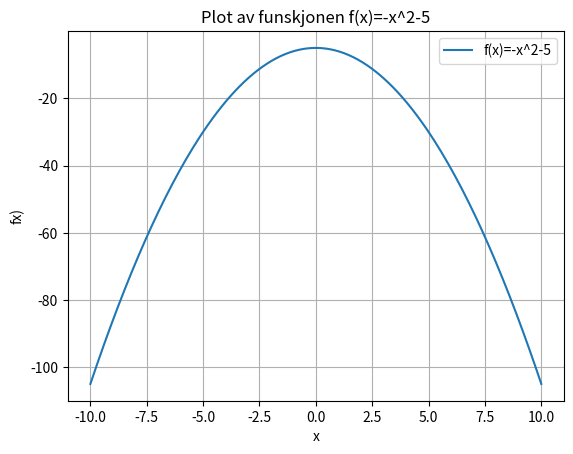

This chart was generated by the following Python code:
# -*- coding: utf-8 -*-
"""
Created on Thu Jan 16 12:22:19 2025

[redacted]

Skriv en kode som plotter funksjonen 𝑓(𝑥) = −x^2 − 5, for x på intervallet [-10,10].
Hint: np.linspace(-10, 10, 200) gir en array med 200 punkter jevnt fordelt på intervallet 
[-10,10].

"""

import numpy as np
import matplotlib.pyplot as plt


x = np.linspace(-10, 10, 200) #dette gir ett x array fra -10 til 10 og 200 punter

f_x = -x**2 - 5

plt.plot(x,f_x, label="f(x)=-x^2-5")
plt.xlabel("x")
plt.ylabel("fx)")
plt.title("Plot av funskjonen f(x)=-x^2-5") 
plt.legend()
plt.grid(True)
plt.show()
